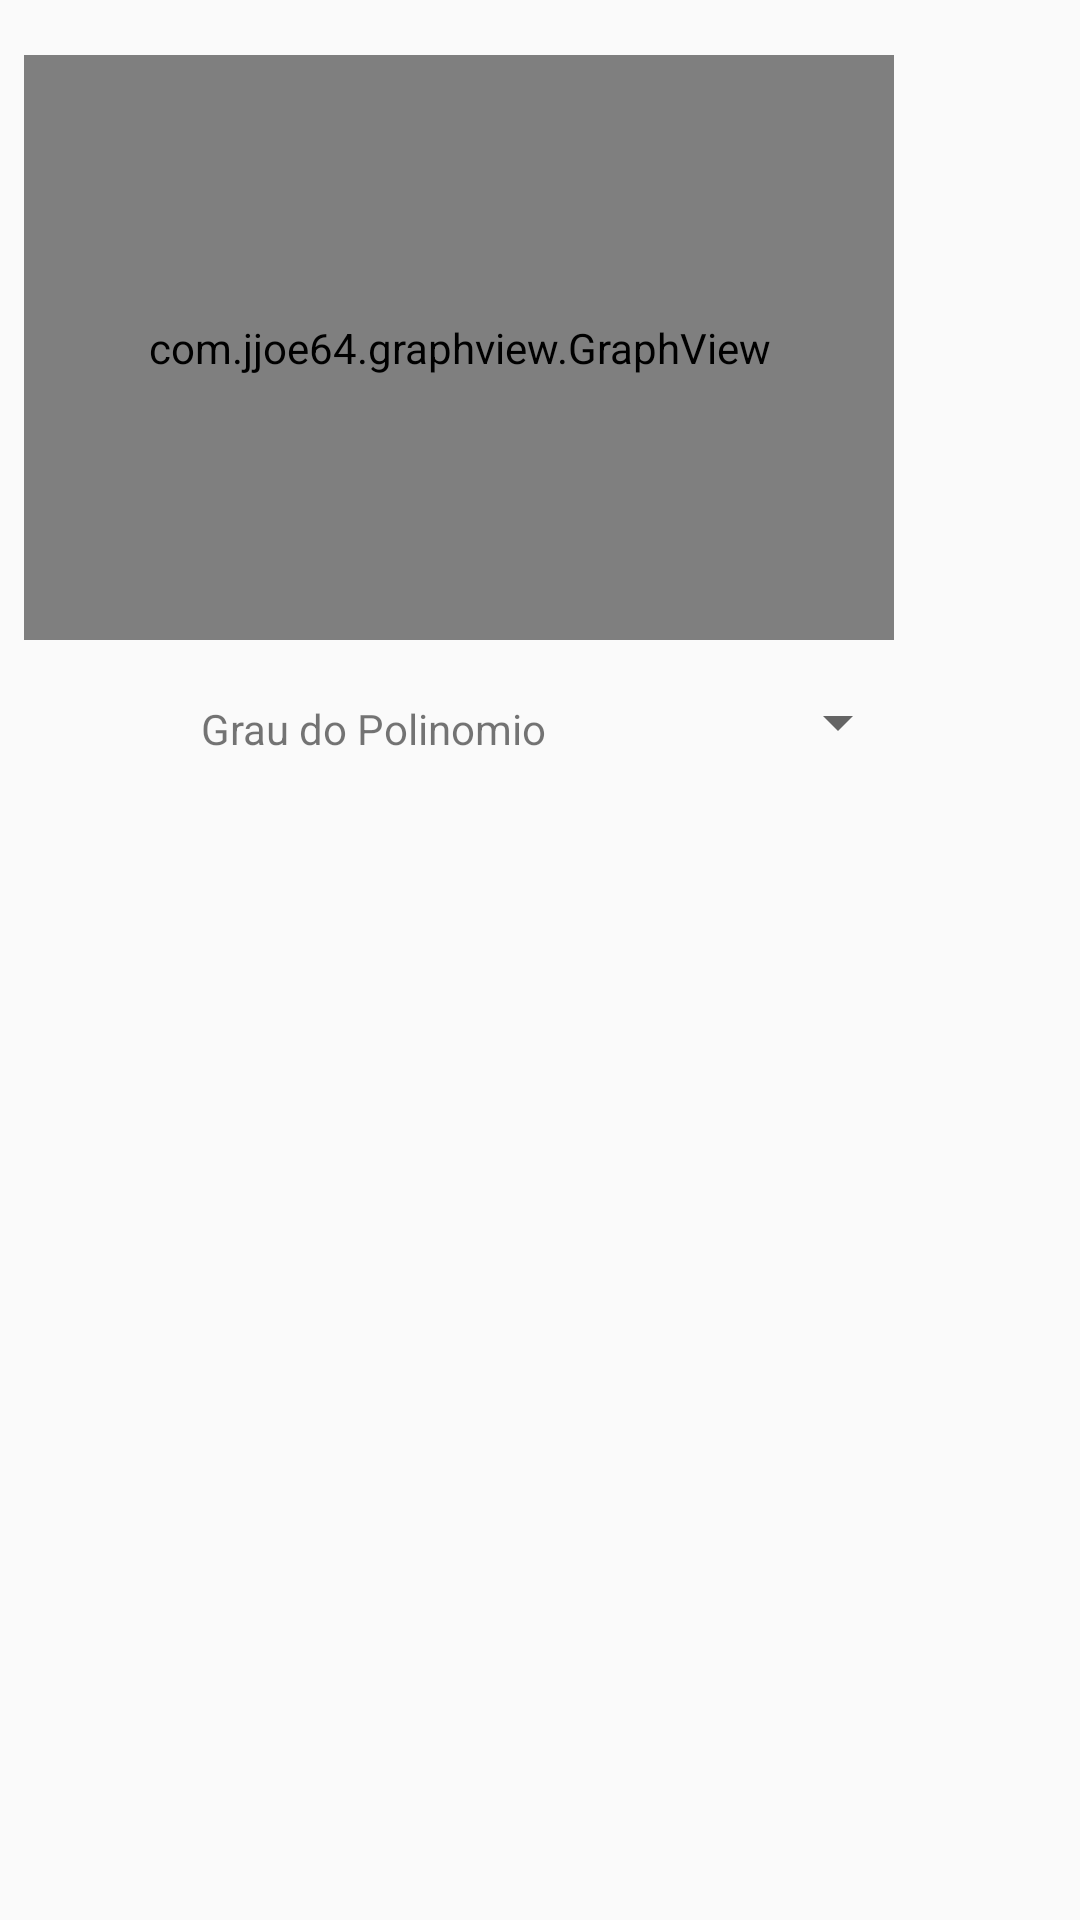

Layout XML and referenced resources for this Android screen:
<!-- AndroidManifest.xml: application theme AppTheme -->
<!-- res/layout/activity_grafico_regressao.xml -->
<?xml version="1.0" encoding="utf-8"?>
<android.support.constraint.ConstraintLayout xmlns:android="http://schemas.android.com/apk/res/android"
    xmlns:app="http://schemas.android.com/apk/res-auto"
    xmlns:tools="http://schemas.android.com/tools"
    android:layout_width="match_parent"
    android:layout_height="match_parent"
    tools:context="ufmg_leic.meca.GraficoRegressao">

    <com.jjoe64.graphview.GraphView
        android:id="@+id/graphreg"
        android:layout_width="290dp"
        android:layout_height="195dp"
        android:layout_marginEnd="4dp"
        android:layout_marginStart="8dp"
        android:layout_marginTop="-9dp"
        app:layout_constraintTop_toBottomOf="@+id/textView26"
        android:layout_marginLeft="8dp"
        app:layout_constraintLeft_toLeftOf="parent" />

    <TextView
        android:id="@+id/textViewGrau"
        android:layout_width="138dp"
        android:layout_height="29dp"
        android:text="Grau do Polinomio"
        android:layout_marginLeft="67dp"
        app:layout_constraintLeft_toLeftOf="parent"
        app:layout_constraintTop_toTopOf="@+id/spinnerreg"
        android:layout_marginTop="8dp" />

    <Spinner
        android:id="@+id/spinnerreg"
        android:layout_width="76dp"
        android:layout_height="31dp"
        android:layout_marginTop="12dp"
        app:layout_constraintTop_toBottomOf="@+id/graphreg"
        android:layout_marginRight="8dp"
        app:layout_constraintRight_toRightOf="parent"
        app:layout_constraintLeft_toRightOf="@+id/textViewGrau"
        android:layout_marginLeft="8dp"
        app:layout_constraintHorizontal_bias="0.229" />

    <TextView
        android:id="@+id/textViewcoef"
        android:layout_width="184dp"
        android:layout_height="233dp"
        android:text=" "
        android:gravity="center_horizontal"
        android:layout_marginLeft="8dp"
        app:layout_constraintLeft_toLeftOf="parent"
        android:layout_marginRight="8dp"
        app:layout_constraintRight_toRightOf="parent"
        android:layout_marginTop="24dp"
        app:layout_constraintTop_toBottomOf="@+id/spinnerreg" />

    <TextView
        android:id="@+id/textView26"
        android:layout_width="wrap_content"
        android:layout_height="wrap_content"
        android:text=" "
        app:layout_constraintTop_toTopOf="parent"
        android:layout_marginTop="8dp"
        android:layout_marginLeft="8dp"
        app:layout_constraintLeft_toLeftOf="parent"
        android:layout_marginRight="8dp"
        app:layout_constraintRight_toRightOf="parent" />

    <TextView
        android:id="@+id/textView27"
        android:layout_width="wrap_content"
        android:layout_height="wrap_content"
        android:text=" "
        android:layout_marginTop="0dp"
        app:layout_constraintTop_toBottomOf="@+id/textViewcoef"
        android:layout_marginLeft="8dp"
        app:layout_constraintLeft_toLeftOf="parent"
        android:layout_marginRight="8dp"
        app:layout_constraintRight_toRightOf="parent" />

    <TextView
        android:id="@+id/textView28"
        android:layout_width="39dp"
        android:layout_height="30dp"
        android:text="     "
        app:layout_constraintLeft_toRightOf="@+id/graphreg"
        android:layout_marginLeft="0dp"
        android:layout_marginRight="8dp"
        app:layout_constraintRight_toRightOf="parent"
        app:layout_constraintHorizontal_bias="0.0"
        app:layout_constraintTop_toTopOf="parent"
        android:layout_marginTop="58dp" />

</android.support.constraint.ConstraintLayout>
<!-- resources referenced by this layout -->
<resources>
  <style name="AppTheme" parent="Theme.AppCompat.Light.NoActionBar">
          
      </style>
</resources>
